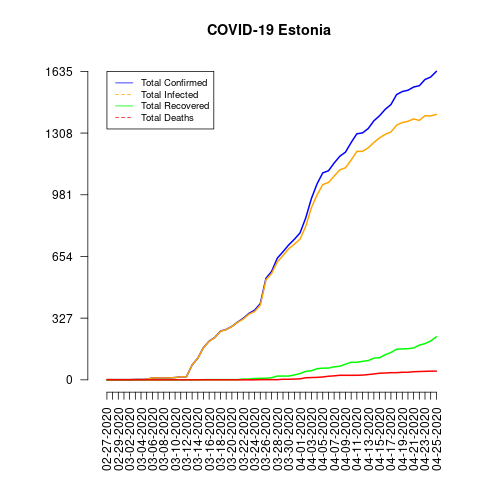

The file beside this chart, header and first rows:
date, total_confirmed, total_deaths, total_recovered, total_infected, mortality_rate, recovery_rate, daily_growth_rate
02-27-2020, 1, 0, 0, 1, 0.0, 0.0, 0
02-28-2020, 1, 0, 0, 1, 0.0, 0.0, 0.0
02-29-2020, 1, 0, 0, 1, 0.0, 0.0, 0.0
03-01-2020, 1, 0, 0, 1, 0.0, 0.0, 0.0
03-02-2020, 1, 0, 0, 1, 0.0, 0.0, 0.0
03-03-2020, 2, 0, 0, 2, 0.0, 0.0, 1.0
03-04-2020, 2, 0, 0, 2, 0.0, 0.0, 0.0
03-05-2020, 3, 0, 0, 3, 0.0, 0.0, 0.5
03-06-2020, 10, 0, 0, 10, 0.0, 0.0, 2.333
03-07-2020, 10, 0, 0, 10, 0.0, 0.0, 0.0
03-08-2020, 10, 0, 0, 10, 0.0, 0.0, 0.0
03-09-2020, 10, 0, 0, 10, 0.0, 0.0, 0.0
03-10-2020, 12, 0, 0, 12, 0.0, 0.0, 0.2
03-11-2020, 16, 0, 0, 16, 0.0, 0.0, 0.3333
03-12-2020, 16, 0, 0, 16, 0.0, 0.0, 0.0
03-13-2020, 79, 0, 0, 79, 0.0, 0.0, 3.938
03-14-2020, 115, 0, 0, 115, 0.0, 0.0, 0.4557
03-15-2020, 171, 0, 1, 170, 0.0, 0.58, 0.487
03-16-2020, 205, 0, 1, 204, 0.0, 0.49, 0.1988
03-17-2020, 225, 0, 1, 224, 0.0, 0.44, 0.09756
03-18-2020, 258, 0, 1, 257, 0.0, 0.39, 0.1467
03-19-2020, 267, 0, 1, 266, 0.0, 0.37, 0.03488
03-20-2020, 283, 0, 1, 282, 0.0, 0.35, 0.05993
03-21-2020, 306, 0, 1, 305, 0.0, 0.33, 0.08127
03-22-2020, 326, 0, 4, 322, 0.0, 1.23, 0.06536
03-23-2020, 352, 0, 4, 348, 0.0, 1.14, 0.07975
03-24-2020, 369, 0, 7, 362, 0.0, 1.9, 0.0483
03-25-2020, 404, 1, 8, 396, 0.25, 1.98, 0.09485
03-26-2020, 538, 1, 8, 530, 0.19, 1.49, 0.3317
03-27-2020, 575, 1, 11, 564, 0.17, 1.91, 0.06877
03-28-2020, 645, 1, 20, 625, 0.16, 3.1, 0.1217
03-29-2020, 679, 3, 20, 659, 0.44, 2.95, 0.05271
03-30-2020, 715, 3, 20, 695, 0.42, 2.8, 0.05302
03-31-2020, 745, 4, 26, 719, 0.54, 3.49, 0.04196
04-01-2020, 779, 5, 33, 746, 0.64, 4.24, 0.04564
04-02-2020, 858, 11, 45, 813, 1.28, 5.24, 0.1014
04-03-2020, 961, 12, 48, 913, 1.25, 4.99, 0.12
04-04-2020, 1039, 13, 59, 980, 1.25, 5.68, 0.08117
04-05-2020, 1097, 15, 62, 1035, 1.37, 5.65, 0.05582
04-06-2020, 1108, 19, 62, 1046, 1.71, 5.6, 0.01003
04-07-2020, 1149, 21, 69, 1080, 1.83, 6.01, 0.037
04-08-2020, 1185, 24, 72, 1113, 2.03, 6.08, 0.03133
04-09-2020, 1207, 24, 83, 1124, 1.99, 6.88, 0.01857
04-10-2020, 1258, 24, 93, 1165, 1.91, 7.39, 0.04225
04-11-2020, 1304, 24, 93, 1211, 1.84, 7.13, 0.03657
04-12-2020, 1309, 25, 98, 1211, 1.91, 7.49, 0.003834
04-13-2020, 1332, 28, 102, 1230, 2.1, 7.66, 0.01757
04-14-2020, 1373, 31, 115, 1258, 2.26, 8.38, 0.03078
04-15-2020, 1400, 35, 117, 1283, 2.5, 8.36, 0.01966
04-16-2020, 1434, 36, 133, 1301, 2.51, 9.27, 0.02429
04-17-2020, 1459, 38, 145, 1314, 2.6, 9.94, 0.01743
04-18-2020, 1512, 38, 162, 1350, 2.51, 10.71, 0.03633
04-19-2020, 1528, 40, 164, 1364, 2.62, 10.73, 0.01058
04-20-2020, 1535, 40, 165, 1370, 2.61, 10.75, 0.004581
04-21-2020, 1552, 43, 169, 1383, 2.77, 10.89, 0.01107
04-22-2020, 1559, 44, 184, 1375, 2.82, 11.8, 0.00451
04-23-2020, 1592, 45, 192, 1400, 2.83, 12.06, 0.02117
04-24-2020, 1605, 46, 206, 1399, 2.87, 12.83, 0.008166
04-25-2020, 1635, 46, 228, 1407, 2.81, 13.94, 0.01869
